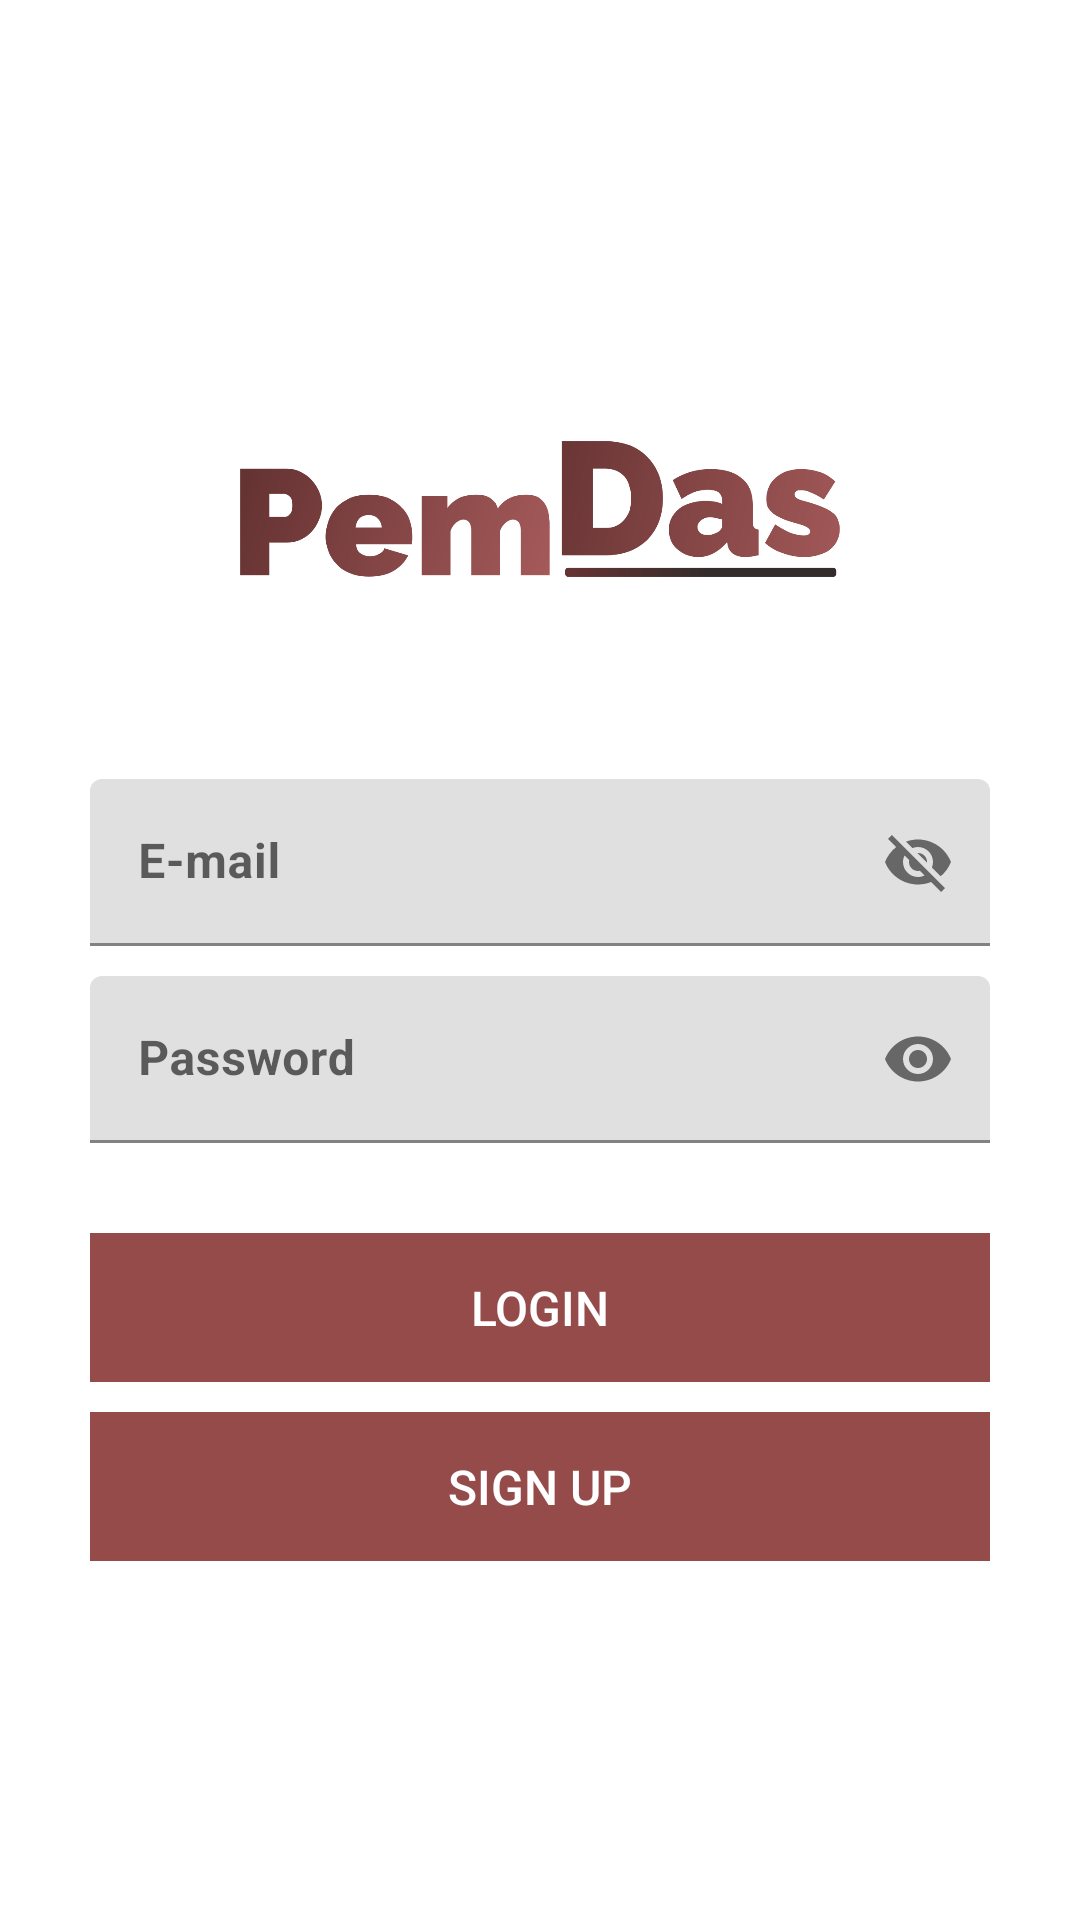

The Android layout XML behind this screen, and the referenced resources:
<!-- AndroidManifest.xml: application theme AppTheme -->
<!-- res/layout/activity_login.xml -->
<?xml version="1.0" encoding="utf-8"?>
<LinearLayout
    android:id="@+id/loginForm"
    xmlns:android="http://schemas.android.com/apk/res/android"
    xmlns:tools="http://schemas.android.com/tools"
    android:layout_width="match_parent"
    android:layout_height="match_parent"
    xmlns:app="http://schemas.android.com/apk/res-auto"
    android:orientation="vertical"
    android:gravity="center"
    tools:context=".LoginActivity">
    
    <LinearLayout
        android:layout_width="match_parent"
        android:layout_height="wrap_content"
        android:gravity="center">
        
        <ImageView
            android:id="@+id/logo"
            android:layout_width="200dp"
            android:layout_height="100dp"
            android:src="@drawable/logo_pemdas" />
    </LinearLayout>
    <LinearLayout
        android:layout_width="match_parent"
        android:layout_height="wrap_content"
        android:orientation="vertical"
        android:layout_marginRight="30dp"
        android:layout_marginLeft="30dp"
        android:layout_marginTop="40dp">
        <android.support.design.widget.TextInputLayout
            android:layout_width="match_parent"
            android:layout_height="wrap_content"
            app:passwordToggleEnabled="true">
            <EditText
                android:id="@+id/emailText"
                android:layout_width="match_parent"
                android:layout_height="wrap_content"
                android:textSize="16dp"
                android:textStyle="bold"
                android:hint="E-mail"/>
        </android.support.design.widget.TextInputLayout>
    </LinearLayout>
    <LinearLayout
        android:layout_width="match_parent"
        android:layout_height="wrap_content"
        android:orientation="vertical"
        android:layout_marginRight="30dp"
        android:layout_marginLeft="30dp"
        android:layout_marginTop="10dp">
        <android.support.design.widget.TextInputLayout
            android:layout_width="match_parent"
            android:layout_height="wrap_content"
            app:passwordToggleEnabled="true">
            <EditText
                android:id="@+id/passText"
                android:layout_width="match_parent"
                android:layout_height="wrap_content"
                android:inputType="textPassword"
                android:textSize="16dp"
                android:textStyle="bold"
                android:hint="Password"/>
        </android.support.design.widget.TextInputLayout>
    </LinearLayout>

    <android.support.design.button.MaterialButton
        android:id="@+id/loginButton"
        android:layout_marginLeft="30dp"
        android:layout_marginRight="30dp"
        android:layout_marginTop="30dp"
        android:paddingBottom="8dp"
        android:paddingTop="8dp"
        android:layout_width="match_parent"
        android:layout_height="wrap_content"
        android:text="Login"
        android:textSize="16dp"
        android:background="@color/colorPrimary"
        android:textColor="#fff"
        app:strokeColor="#fff"
        app:rippleColor="@android:color/transparent"
        app:cornerRadius="8dp"
        app:strokeWidth="1dp"
        style="@style/Widget.AppCompat.Button.Borderless"
        />

    <android.support.design.button.MaterialButton
        android:id="@+id/signupButton"
        android:layout_marginLeft="30dp"
        android:layout_marginRight="30dp"
        android:layout_marginTop="10dp"
        android:paddingBottom="8dp"
        android:paddingTop="8dp"
        android:layout_width="match_parent"
        android:layout_height="wrap_content"
        android:text="SIGN UP"
        android:textSize="16dp"
        android:background="@color/colorPrimary"
        android:textColor="#fff"
        app:strokeColor="#fff"
        app:rippleColor="@android:color/transparent"
        app:cornerRadius="8dp"
        app:strokeWidth="1dp"
        style="@style/Widget.AppCompat.Button.Borderless"
        />
</LinearLayout>
<!-- resources referenced by this layout -->
<resources>
  <color name="colorPrimary">#964b4b</color>
  <!-- drawable logo_pemdas: png bitmap (drawable, 77565 bytes) -->
  <style name="AppTheme" parent="Theme.MaterialComponents.Light.NoActionBar">
          
          <item name="colorPrimary">@color/colorPrimary</item>
          <item name="colorPrimaryDark">@color/colorPrimaryDark</item>
          <item name="colorAccent">@color/colorAccent</item>
      </style>
  <color name="colorPrimaryDark">#3d1f1f</color>
  <color name="colorAccent">#663333</color>
</resources>
